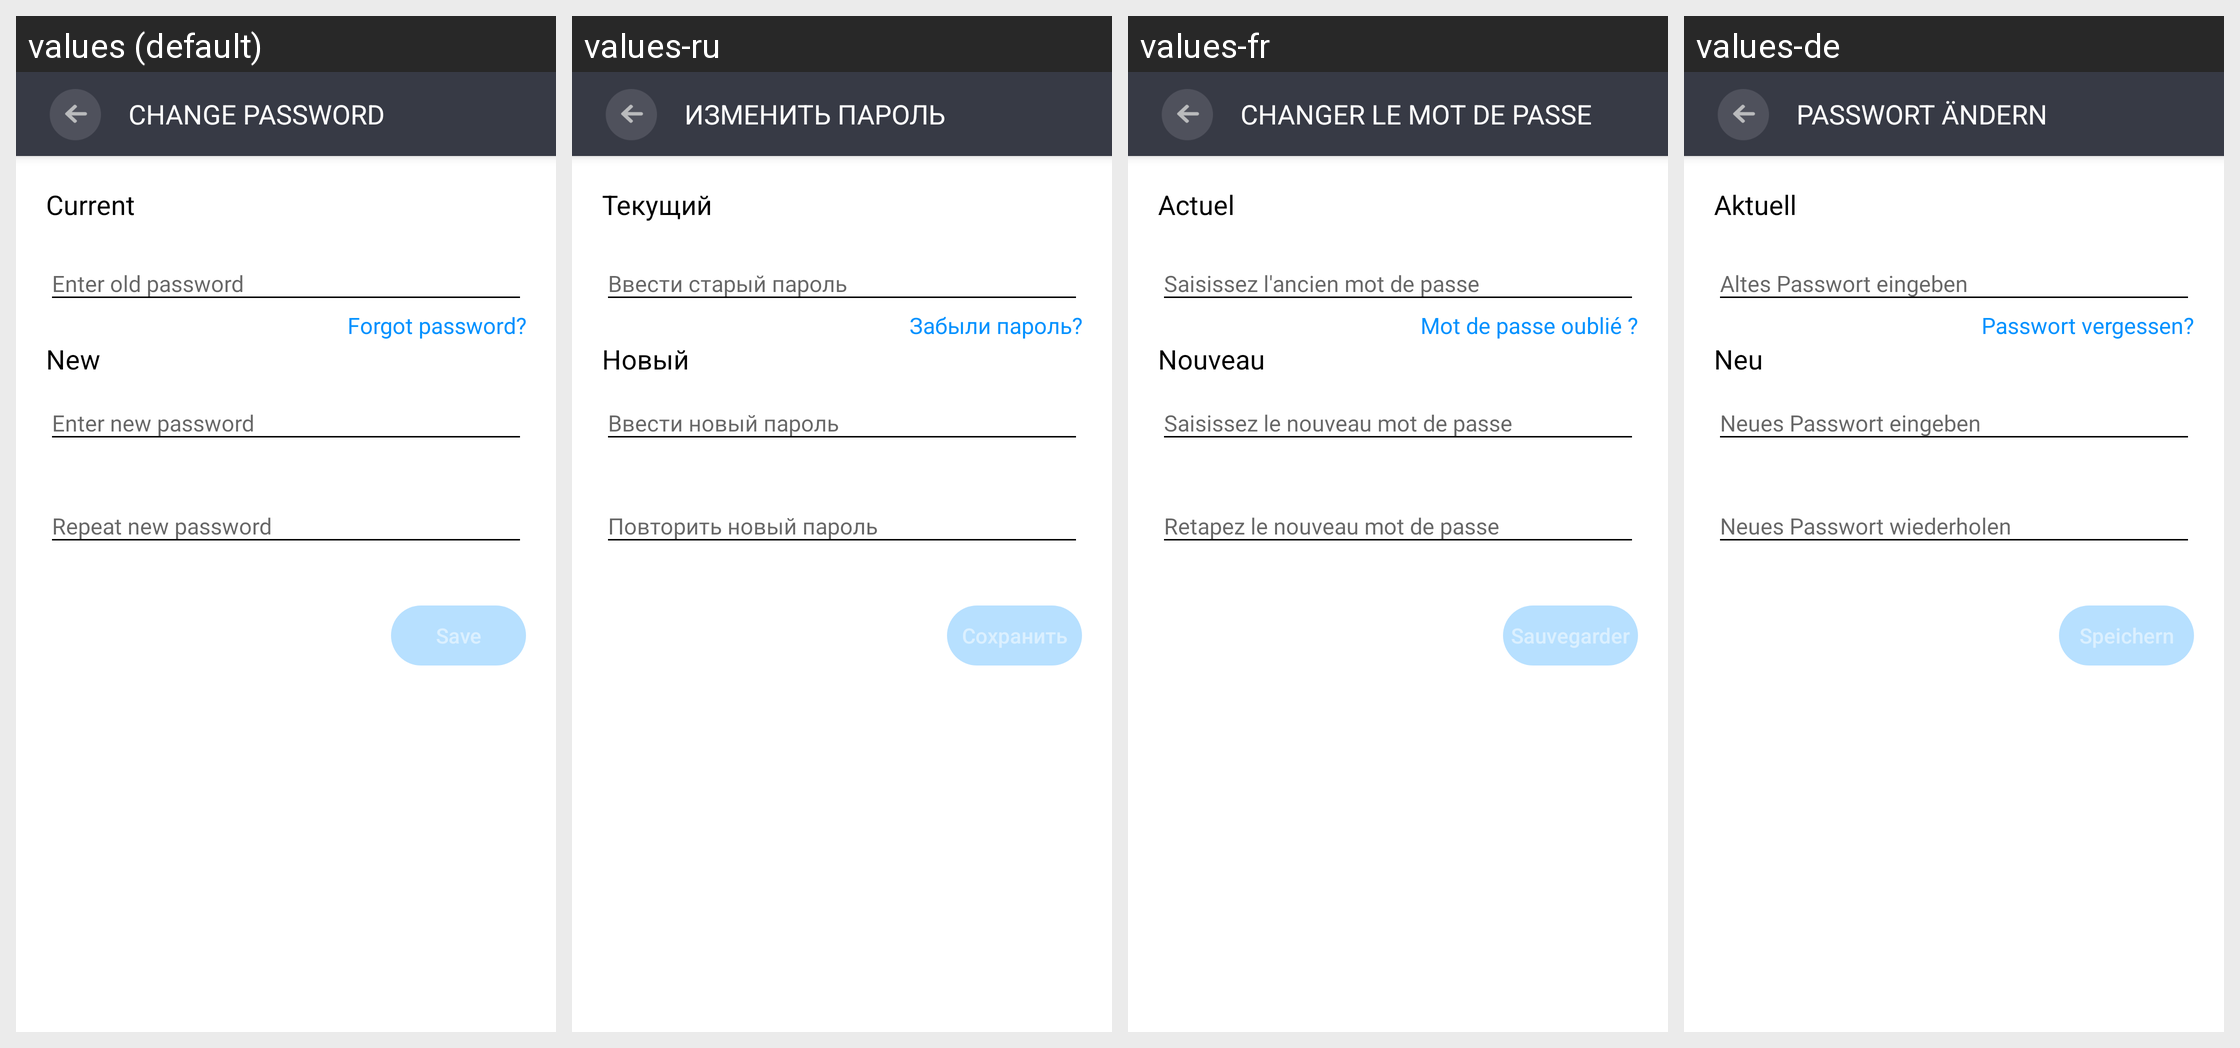

Translations of the strings shown on this Android screen, per locale in the grid:
Android screen res/layout/activity_change_password.xml rendered under 4 locales, left to right: values (default), values-ru, values-fr, values-de. Device: Nexus 5 (rendered at 1080×1920; each locale shown at half size, 540×960, under a caption strip naming it); theme AppTheme.
Other locales in the repository, not shown: values-es.
Strings drawn on this screen, with the default value and each locale's value (text and hints the layout hard-codes, and strings that could not be matched under every locale, appear in the picture but are not listed):

title_change_password_cap
  values: CHANGE PASSWORD
  values-ru: ИЗМЕНИТЬ ПАРОЛЬ
  values-fr: CHANGER LE MOT DE PASSE
  values-de: PASSWORT ÄNDERN

change_password_current
  values: Current
  values-ru: Текущий
  values-fr: Actuel
  values-de: Aktuell

old_password
  values: Enter old password
  values-ru: Ввести старый пароль
  values-fr: Saisissez l'ancien mot de passe
  values-de: Altes Passwort eingeben

forgot_password
  values: Forgot password?
  values-ru: Забыли пароль?
  values-fr: Mot de passe oublié ?
  values-de: Passwort vergessen?

change_password_new
  values: New
  values-ru: Новый
  values-fr: Nouveau
  values-de: Neu

new_password
  values: Enter new password
  values-ru: Ввести новый пароль
  values-fr: Saisissez le nouveau mot de passe
  values-de: Neues Passwort eingeben

new_confirm_password
  values: Repeat new password
  values-ru: Повторить новый пароль
  values-fr: Retapez le nouveau mot de passe
  values-de: Neues Passwort wiederholen

save
  values: Save
  values-ru: Сохранить
  values-fr: Sauvegarder
  values-de: Speichern
